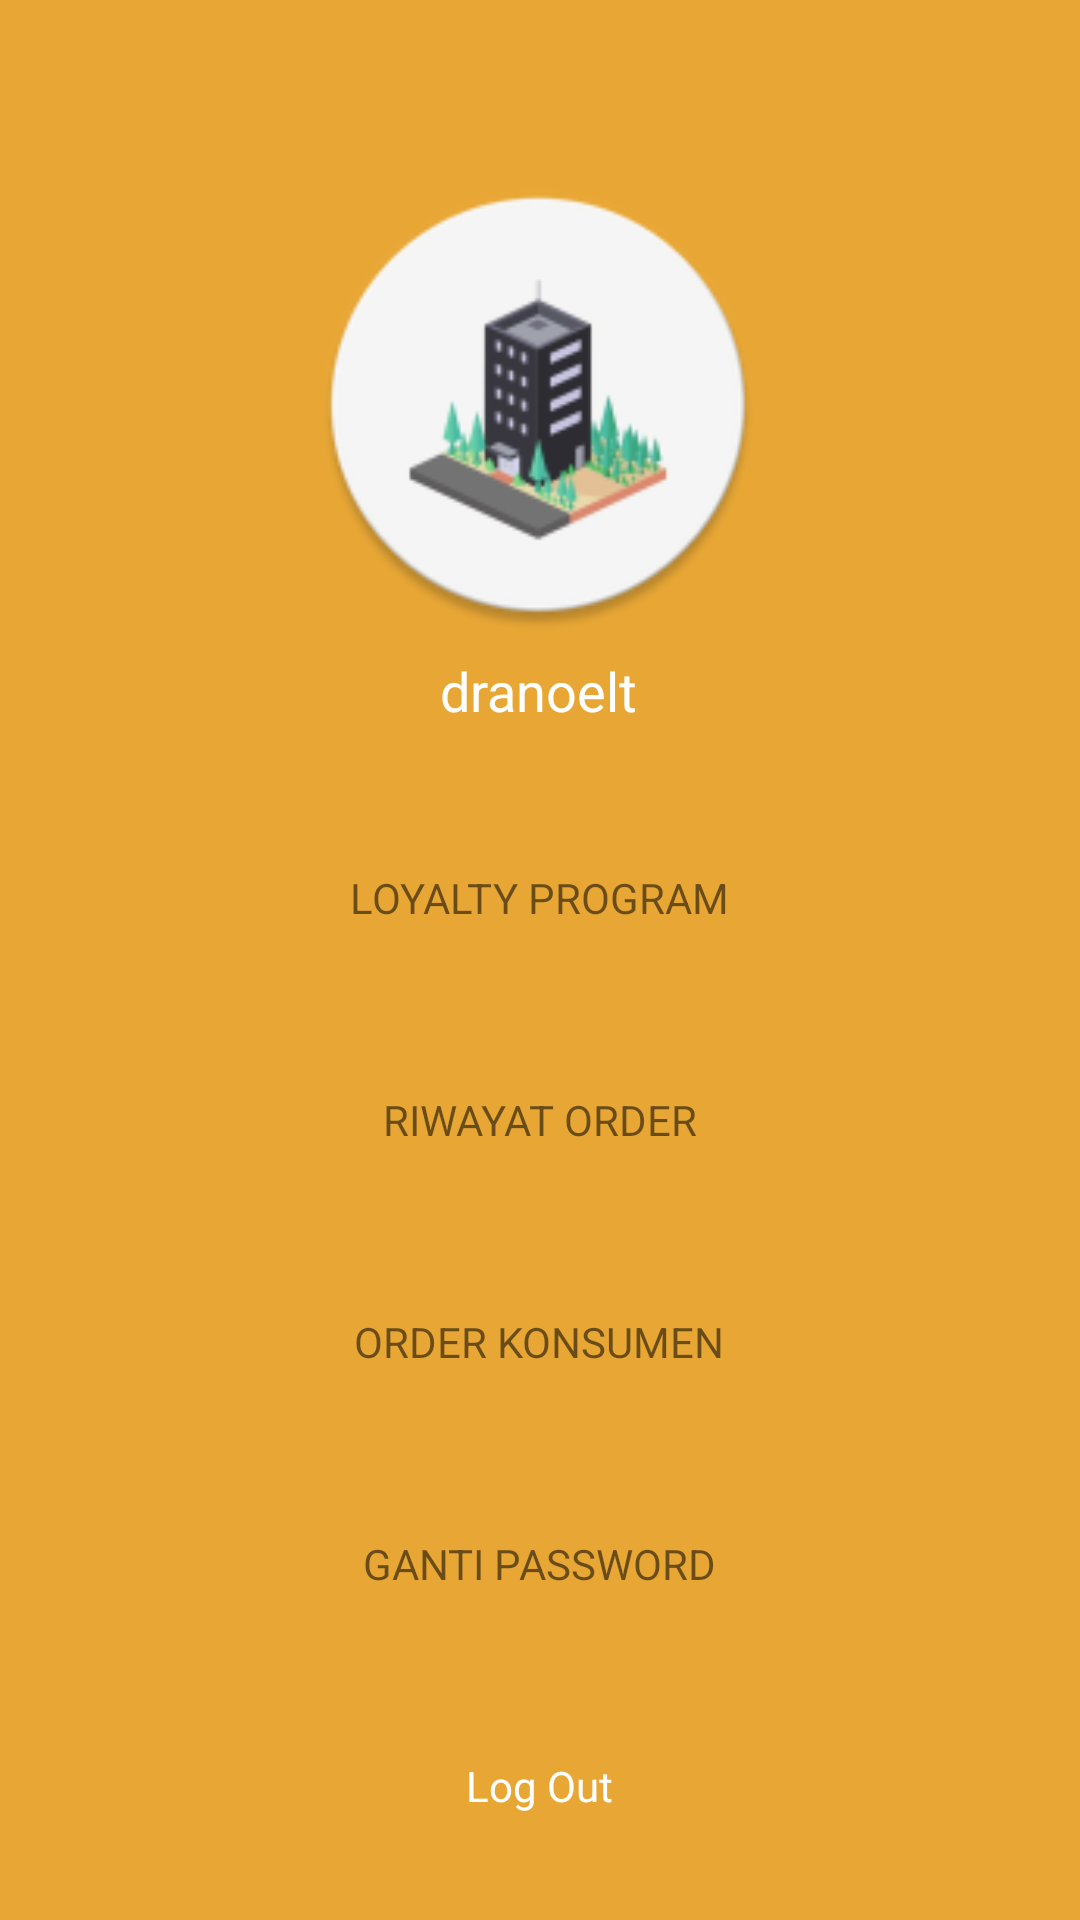

Write the Android layout XML for this screen, with the resource values it uses.
<!-- AndroidManifest.xml: application theme Theme.HappyTogether -->
<!-- res/layout/fragment_profile.xml -->
<?xml version="1.0" encoding="utf-8"?>
<FrameLayout xmlns:android="http://schemas.android.com/apk/res/android"
    xmlns:app="http://schemas.android.com/apk/res-auto"
    xmlns:tools="http://schemas.android.com/tools"
    android:layout_width="match_parent"
    android:layout_height="match_parent"
    android:orientation="vertical"
    android:background="@color/orange_500"
    tools:context=".ui.ProfileFragment"
    android:id="@+id/fragment_profile">


    <androidx.constraintlayout.widget.ConstraintLayout
        android:layout_width="match_parent"
        android:layout_height="match_parent">

        <ImageView
            android:id="@+id/app_logo"
            android:layout_width="150dp"
            android:layout_height="150dp"
            android:layout_marginTop="60dp"
            android:contentDescription="@string/app_name"
            app:layout_constraintEnd_toEndOf="parent"
            app:layout_constraintHorizontal_bias="0.497"
            app:layout_constraintStart_toStartOf="parent"
            app:layout_constraintTop_toTopOf="parent"
            app:srcCompat="@mipmap/ic_logo" />

        <TextView
            android:id="@+id/username"
            android:layout_width="wrap_content"
            android:layout_height="wrap_content"
            android:layout_marginTop="8dp"
            android:gravity="center"
            android:text="@string/username"
            android:textColor="@color/white"
            android:textSize="18sp"
            app:layout_constraintEnd_toEndOf="parent"
            app:layout_constraintHorizontal_bias="0.498"
            app:layout_constraintStart_toStartOf="parent"
            app:layout_constraintTop_toBottomOf="@+id/app_logo" />

        <TextView
            android:id="@+id/btn_01_loyaltyprogram"
            android:layout_width="280dp"
            android:layout_height="50dp"
            android:layout_marginTop="32dp"
            android:background="@drawable/shape_rect_trans_50_white"
            android:gravity="center"
            android:text="@string/loyalty"
            app:layout_constraintEnd_toEndOf="parent"
            app:layout_constraintHorizontal_bias="0.495"
            app:layout_constraintStart_toStartOf="parent"
            app:layout_constraintTop_toBottomOf="@+id/username" />

        <TextView
            android:id="@+id/btn_02_history"
            android:layout_width="280dp"
            android:layout_height="50dp"
            android:layout_marginTop="24dp"
            android:background="@drawable/shape_rect_trans_50_white"
            android:gravity="center"
            android:text="@string/Histoty"
            app:layout_constraintEnd_toEndOf="parent"
            app:layout_constraintHorizontal_bias="0.495"
            app:layout_constraintStart_toStartOf="parent"
            app:layout_constraintTop_toBottomOf="@+id/btn_01_loyaltyprogram" />

        <TextView
            android:id="@+id/btn_03_Order"
            android:layout_width="280dp"
            android:layout_height="50dp"
            android:layout_marginTop="24dp"
            android:background="@drawable/shape_rect_trans_50_white"
            android:gravity="center"
            android:text="@string/Order"
            app:layout_constraintEnd_toEndOf="parent"
            app:layout_constraintHorizontal_bias="0.495"
            app:layout_constraintStart_toStartOf="parent"
            app:layout_constraintTop_toBottomOf="@+id/btn_02_history" />

        <TextView
            android:id="@+id/btn_04_changepass"
            android:layout_width="280dp"
            android:layout_height="50dp"
            android:layout_marginTop="24dp"
            android:background="@drawable/shape_rect_trans_50_white"
            android:gravity="center"
            android:text="@string/Change_Pass"
            app:layout_constraintEnd_toEndOf="parent"
            app:layout_constraintHorizontal_bias="0.495"
            app:layout_constraintStart_toStartOf="parent"
            app:layout_constraintTop_toBottomOf="@+id/btn_03_Order" />

        <TextView
            android:id="@+id/btn_05_logout"
            android:layout_width="280dp"
            android:layout_height="50dp"
            android:layout_marginTop="24dp"
            android:background="@drawable/shape_rect_blue_gray_50"
            android:gravity="center"
            android:text="@string/logout"
            android:textColor="@color/white"
            android:clickable="true"
            app:layout_constraintEnd_toEndOf="parent"
            app:layout_constraintHorizontal_bias="0.495"
            app:layout_constraintStart_toStartOf="parent"
            app:layout_constraintTop_toBottomOf="@+id/btn_04_changepass" />


    </androidx.constraintlayout.widget.ConstraintLayout>
</FrameLayout>
<!-- resources referenced by this layout -->
<resources>
  <color name="orange_500">#FFE8A735</color>
  <color name="white">#FFFFFFFF</color>
  <!-- mipmap ic_logo: png bitmap (mipmap-hdpi, 5149 bytes) -->
  <string name="Change_Pass">GANTI PASSWORD</string>
  <string name="Histoty">RIWAYAT ORDER</string>
  <string name="Order">ORDER KONSUMEN</string>
  <string name="app_name">Happy Together</string>
  <string name="logout">Log Out</string>
  <string name="loyalty">LOYALTY PROGRAM</string>
  <string name="username">dranoelt</string>
  <style name="Theme.HappyTogether" parent="Theme.MaterialComponents.DayNight.NoActionBar">
          
          <item name="colorPrimary">@color/blue_gray</item>
          <item name="colorPrimaryVariant">@color/orange_500</item>
          <item name="colorOnPrimary">@color/white</item>
          
          <item name="colorSecondary">@color/ash_white</item>
          <item name="colorSecondaryVariant">@color/ash_gray</item>
          <item name="colorOnSecondary">@color/black</item>
          
          <item name="android:statusBarColor" tools:targetApi="l">?attr/colorPrimaryVariant</item>
          
      </style>
  <color name="blue_gray">#FF426E86</color>
  <color name="ash_white">#FFF6F6F6</color>
  <color name="ash_gray">#FFCACCCF</color>
  <color name="black">#000000</color>
</resources>
